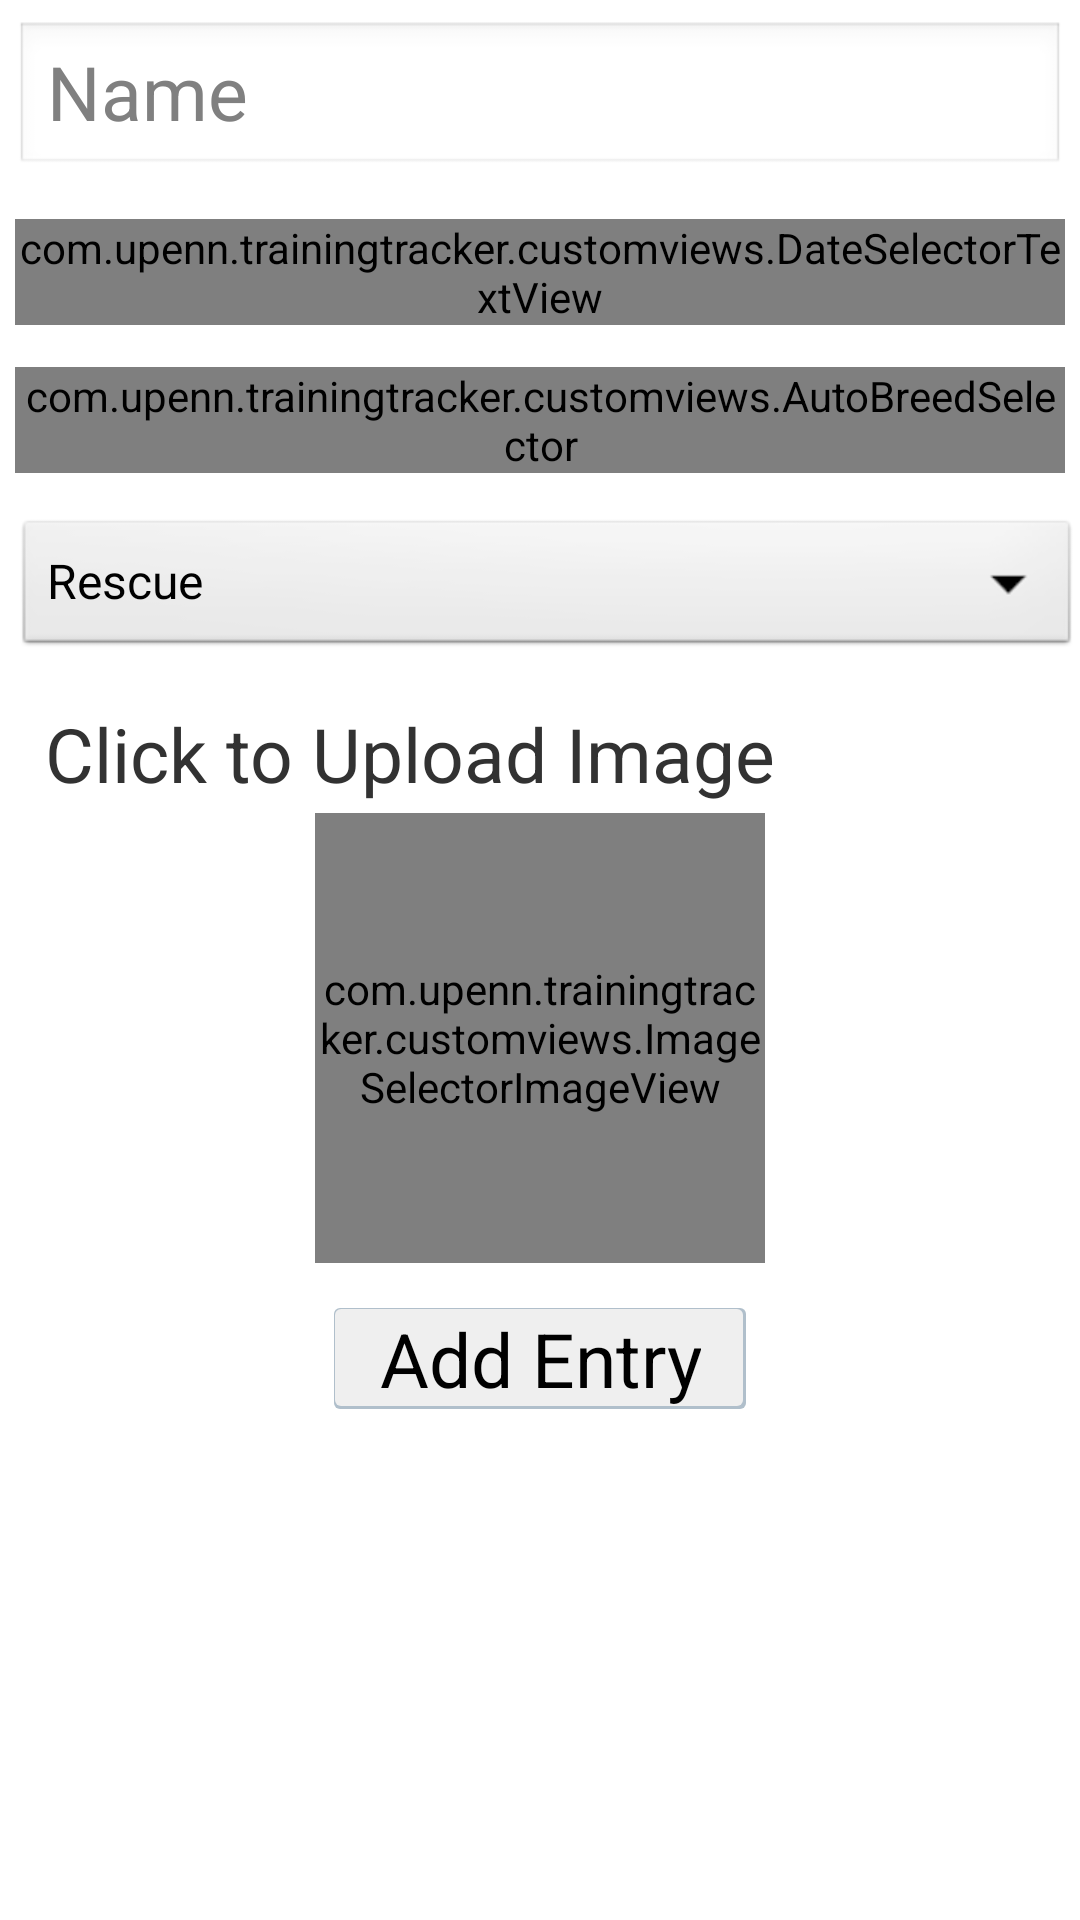

Here is an Android app screen rendered from its layout file. Give the layout XML and the strings, colors and styles it references.
<!-- AndroidManifest.xml: application theme AppTheme -->
<!-- res/layout/add_dog_layout.xml -->
<?xml version="1.0" encoding="utf-8"?>
<LinearLayout xmlns:android="http://schemas.android.com/apk/res/android"
    android:layout_width="match_parent"
    android:layout_height="match_parent"
    android:layout_margin="30dp"
    android:orientation="vertical" >
	    <EditText
	        android:id="@+id/nameID"
	        android:layout_width="match_parent"
	        android:layout_height="wrap_content"
	        android:hint="Name"
	        android:ems="10"
	        android:textSize="25sp"
            android:layout_marginBottom="7dp"
            android:layout_marginTop="7dp"
            android:layout_marginLeft="5dp"
            android:layout_marginRight="5dp"
	        android:inputType="text" />
	    <com.upenn.trainingtracker.customviews.DateSelectorTextView
	        android:id="@+id/dateSelectorTextViewID"
	        android:layout_width="wrap_content"
	        android:layout_height="wrap_content" 
            android:layout_marginBottom="7dp"
            android:layout_marginTop="7dp"
            android:layout_marginLeft="5dp"
            android:layout_marginRight="5dp"
             android:ems="10"
             android:textSize="25sp"
            android:hint="Date of Birth"
	        />
	    <com.upenn.trainingtracker.customviews.AutoBreedSelector
	        android:id="@+id/breedID"
	        android:layout_width="match_parent"
	        android:layout_height="wrap_content"
	        android:hint="Breed"
	        android:ems="10"
	        android:textSize="25sp"
            android:layout_marginBottom="7dp"
            android:layout_marginTop="7dp"
            android:layout_marginLeft="5dp"
            android:layout_marginRight="5dp"
	        android:inputType="text" />
	    <Spinner
	        android:id="@+id/serviceTypeID"
	        android:layout_width="match_parent"
	        android:layout_height="wrap_content"
	        android:hint="Service Type"
	        android:entries="@array/service_types"
	        android:textSize="45sp"
            android:layout_marginBottom="7dp"
            android:layout_marginTop="7dp"
            android:layout_marginLeft="5dp"
	        android:inputType="text" />
		    <TextView
		        android:layout_width="wrap_content"
		        android:layout_height="wrap_content"
		        android:textSize="25sp"
	            android:layout_marginTop="7dp"
            	android:layout_marginLeft="15dp"
		        android:text="Click to Upload Image" />
		<LinearLayout
		    android:layout_width="match_parent"
		    android:layout_height="wrap_content"
		    android:gravity="center_horizontal"
		    android:orientation="vertical" >

		    <com.upenn.trainingtracker.customviews.ImageSelectorImageView 
		        android:id="@+id/dogImageID"
		        android:layout_width="150dip"
		        android:layout_height="150dip"
		        android:layout_margin="3dp"
		        android:src="@drawable/dog_thumb" />
		    
		</LinearLayout>
		<LinearLayout
		    android:layout_width="match_parent"
		    android:layout_height="wrap_content"
		    android:gravity="center_horizontal"
		    android:orientation="horizontal" >
			<Button
			    android:id="@+id/addNewDogButtonID"
			    android:layout_width="wrap_content"
			    android:layout_height="wrap_content"
			    android:background="@drawable/generic_button_selector"
			    android:layout_marginTop="12dp"
			    android:layout_marginBottom="6dp"
			    android:paddingLeft="15dp"
			    android:textSize="25sp"
			    android:paddingRight="15dp"
			    android:text="Add Entry" />
		</LinearLayout>

    

</LinearLayout>
<!-- resources referenced by this layout -->
<resources>
  <string-array name="service_types">
  	    <item>Rescue</item>
  	    <item>Therapy</item>
  	    <item>Seeing Eye</item>
  	</string-array>
  <!-- drawable generic_button_selector (drawable-hdpi) -->
  <?xml version="1.0" encoding="utf-8"?>
  <selector xmlns:android="http://schemas.android.com/apk/res/android" >
      <item android:state_pressed="true"
          android:drawable="@drawable/generic_button_selected" />
      
      <item android:state_pressed="false"
          android:drawable="@drawable/generic_button_unselected" />
      
  
  </selector>
  <style name="AppTheme" parent="AppBaseTheme">
          
      </style>
  <!-- drawable generic_button_selected (drawable-hdpi) -->
  <?xml version="1.0" encoding="utf-8"?>
  <layer-list xmlns:android="http://schemas.android.com/apk/res/android">
      
      <item>
          <shape android:shape="rectangle">
              <solid android:color="#B0BFCB"/>
  			<corners android:bottomRightRadius="2dp" android:bottomLeftRadius="2dp" 
  			     android:topLeftRadius="2dp" android:topRightRadius="2dp"/> 
          </shape>
      </item>
      <item
          android:bottom="3px"
          android:top="0px"
          android:left="0px"
          android:right="3px"
          >
  		<shape xmlns:android="http://schemas.android.com/apk/res/android"
  		    android:shape="rectangle">
  		    
  		    
  		<solid android:color="@color/selected_blue" />
  		
  			<corners android:bottomRightRadius="2dp" android:bottomLeftRadius="2dp" 
  			     android:topLeftRadius="2dp" android:topRightRadius="2dp"/> 
  		</shape>
      </item>
  </layer-list>
  <!-- drawable generic_button_unselected (drawable-hdpi) -->
  <?xml version="1.0" encoding="utf-8"?>
  <layer-list xmlns:android="http://schemas.android.com/apk/res/android">
      
      <item>
          <shape android:shape="rectangle">
              <solid android:color="#B0BFCB"/>
  			<corners android:bottomRightRadius="2dp" android:bottomLeftRadius="2dp" 
  			     android:topLeftRadius="2dp" android:topRightRadius="2dp"/> 
          </shape>
      </item>
      <item
          android:bottom="3px"
          android:top="1px"
          android:left="1px"
          android:right="3px"
          >
  		<shape xmlns:android="http://schemas.android.com/apk/res/android"
  		    android:shape="rectangle">
  		    
  		    
  		<solid android:color="#EFEFEF" />
  		
  			<corners android:bottomRightRadius="2dp" android:bottomLeftRadius="2dp" 
  			     android:topLeftRadius="2dp" android:topRightRadius="2dp"/> 
  		</shape>
      </item>
  </layer-list>
  <style name="AppBaseTheme" parent="android:Theme.Light">
          
      </style>
  <color name="selected_blue">#18d7e5</color>
</resources>
